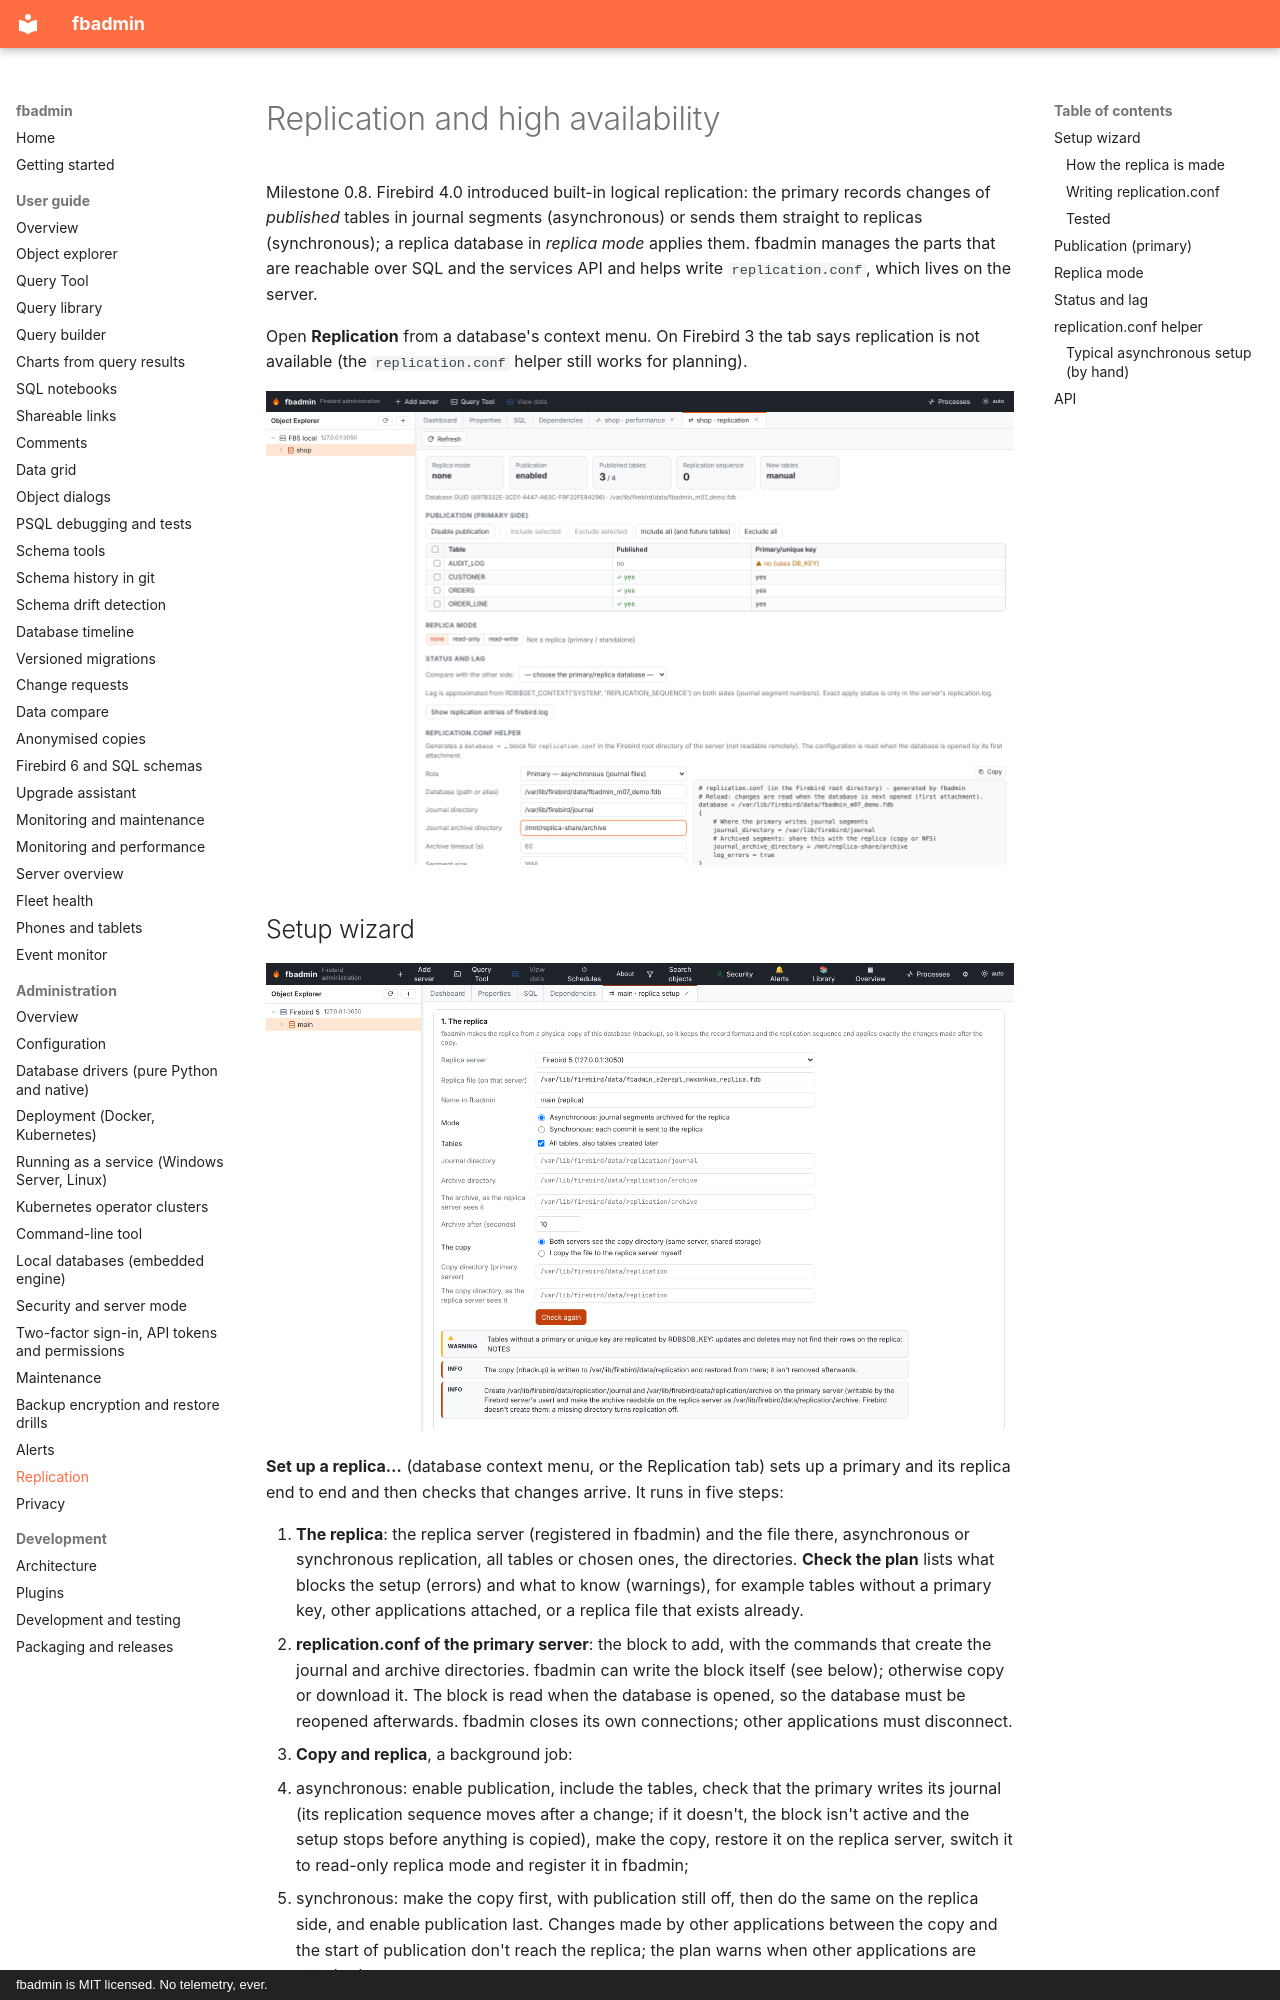

repository: mariuz/fbadmin · page: REPLICATION/index.html · generator: mkdocs · copyright: fbadmin is MIT licensed. No telemetry, ever.

# Replication and high availability

Milestone 0.8. Firebird 4.0 introduced built-in logical replication: the primary records changes
of *published* tables in journal segments (asynchronous) or sends them straight to replicas
(synchronous); a replica database in *replica mode* applies them. fbadmin manages the parts that
are reachable over SQL and the services API and helps write `replication.conf`, which lives on
the server.

Open **Replication** from a database's context menu. On Firebird 3 the tab says replication is not
available (the `replication.conf` helper still works for planning).

![Replication](screenshots/monitoring-replication.png)

## Setup wizard

![Set up a replica: the plan and its checks](screenshots/replication-setup.png)

**Set up a replica…** (database context menu, or the Replication tab) sets up a primary and its
replica end to end and then checks that changes arrive. It runs in five steps:

1. **The replica**: the replica server (registered in fbadmin) and the file there, asynchronous or
   synchronous replication, all tables or chosen ones, the directories. **Check the plan** lists what
   blocks the setup (errors) and what to know (warnings), for example tables without a primary key, other
   applications attached, or a replica file that exists already.
2. **replication.conf of the primary server**: the block to add, with the commands that create the journal
   and archive directories. fbadmin can write the block itself (see below); otherwise copy or download it.
   The block is read when the database is opened, so the database must be reopened afterwards. fbadmin
   closes its own connections; other applications must disconnect.
3. **Copy and replica**, a background job:
   * asynchronous: enable publication, include the tables, check that the primary writes its journal (its
     replication sequence moves after a change; if it doesn't, the block isn't active and the setup stops
     before anything is copied), make the copy, restore it on the replica server, switch it to read-only
     replica mode and register it in fbadmin;
   * synchronous: make the copy first, with publication still off, then do the same on the replica side,
     and enable publication last. Changes made by other applications between the copy and the start of
     publication don't reach the replica; the plan warns when other applications are attached.
4. **replication.conf of the replica server** (asynchronous): the replica's block, with the primary's
   GUID as `source_guid`. The replica server reads replica blocks only at startup, so restart it.
5. **Check that changes arrive**: fbadmin inserts a row into `FBADMIN_REPLICATION_CHECK` on the primary
   and waits until it is on the replica. The Replication tab has the same check (**Send a check row**,
   under *Status and lag*) for later.
